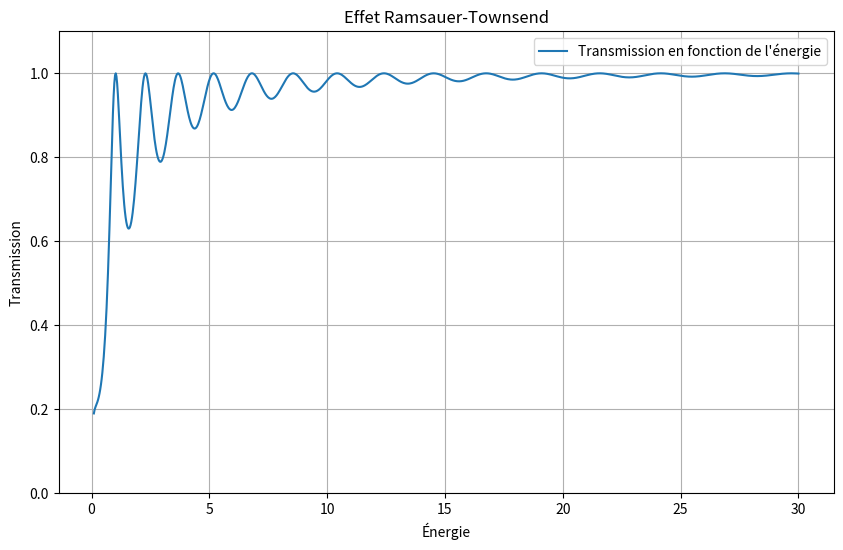

Here is the Python script that generated this plot:
import numpy as np
import matplotlib.pyplot as plt

# Constantes physiques
hbar = 1.0545718e-34  # constante de planck réduite
m = 9.10938356e-31    # masse de l'électron

# Paramètres du puits
V0 = 5.0          # profondeur du puits

a = 1E-18          # largeur du puits

# Énergies
E= np.linspace(0.1, 30, 1000)


# Vecteurs d'onde de la région de l'intérieur du puits
k2 = np.sqrt(2 * m * (E + V0)) / hbar


# Formule de transmission
T = 1 / (1 + (V0**2 / (4 * E * (E + V0))) * np.sin(k2 * a)**2)

# Plot
plt.figure(figsize=(10,6))
plt.plot(E, T, label="Transmission en fonction de l'énergie")
plt.xlabel("Énergie")
plt.ylabel("Transmission")
plt.title("Effet Ramsauer-Townsend")
plt.grid(True)
plt.legend()
plt.ylim(0, 1.1)
plt.show()